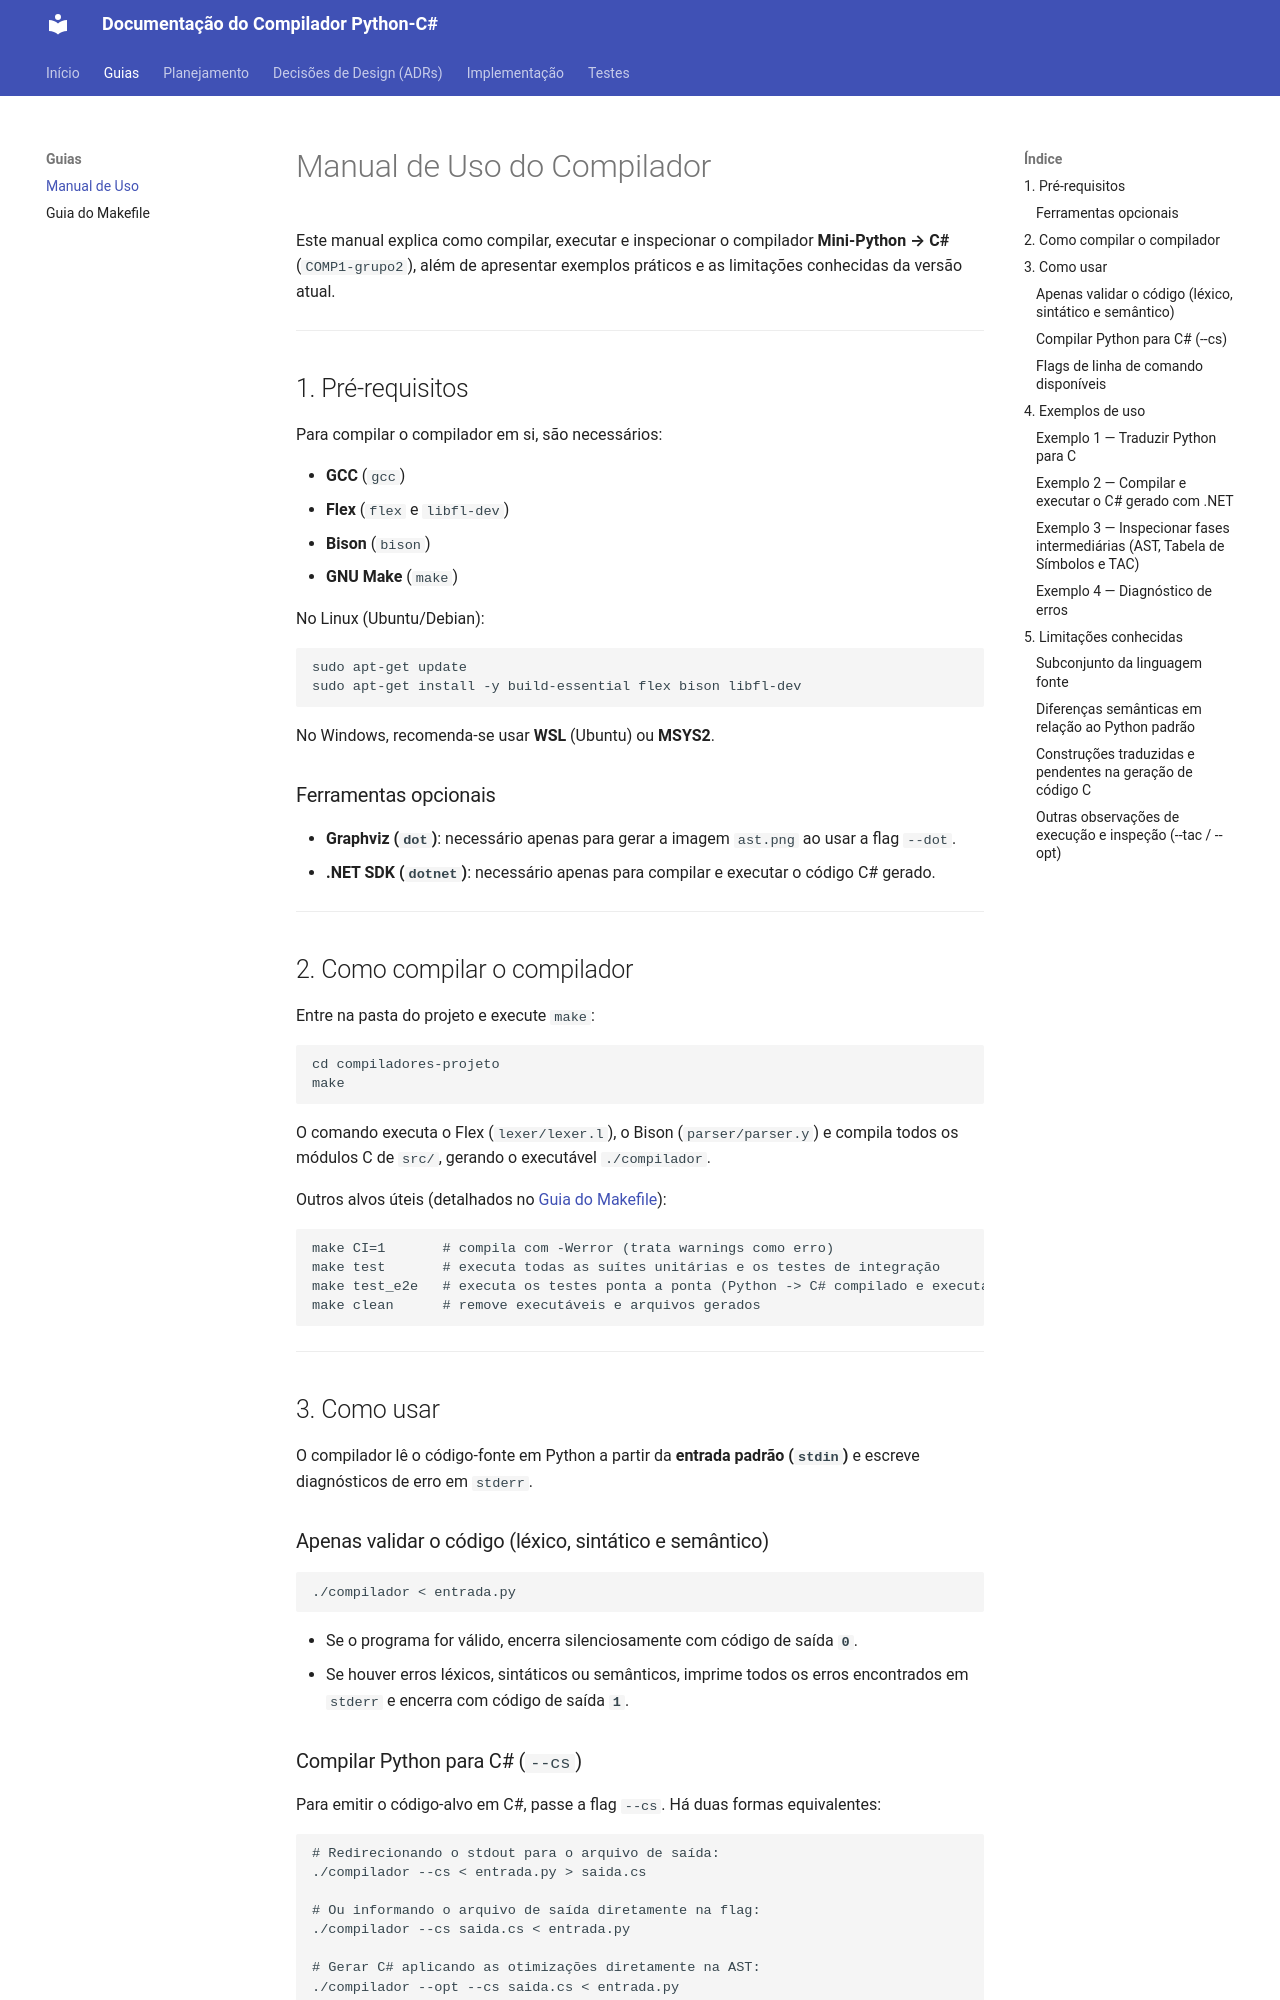

repository: RenanSantoss21/COMP1-grupo2 · page: Manual_Uso/index.html · generator: mkdocs

# Manual de Uso do Compilador

Este manual explica como compilar, executar e inspecionar o compilador **Mini-Python → C#** (`COMP1-grupo2`), além de apresentar exemplos práticos e as limitações conhecidas da versão atual.

---

## 1. Pré-requisitos

Para compilar o compilador em si, são necessários:

- **GCC** (`gcc`)
- **Flex** (`flex` e `libfl-dev`)
- **Bison** (`bison`)
- **GNU Make** (`make`)

No Linux (Ubuntu/Debian):

```bash
sudo apt-get update
sudo apt-get install -y build-essential flex bison libfl-dev
```

No Windows, recomenda-se usar **WSL** (Ubuntu) ou **MSYS2**.

### Ferramentas opcionais

- **Graphviz (`dot`)**: necessário apenas para gerar a imagem `ast.png` ao usar a flag `--dot`.
- **.NET SDK (`dotnet`)**: necessário apenas para compilar e executar o código C# gerado.

---

## 2. Como compilar o compilador

Entre na pasta do projeto e execute `make`:

```bash
cd compiladores-projeto
make
```

O comando executa o Flex (`lexer/lexer.l`), o Bison (`parser/parser.y`) e compila todos os módulos C de `src/`, gerando o executável `./compilador`.

Outros alvos úteis (detalhados no [Guia do Makefile](Makefile.md)):

```bash
make CI=1       # compila com -Werror (trata warnings como erro)
make test       # executa todas as suítes unitárias e os testes de integração
make test_e2e   # executa os testes ponta a ponta (Python -> C# compilado e executado)
make clean      # remove executáveis e arquivos gerados
```

---

## 3. Como usar

O compilador lê o código-fonte em Python a partir da **entrada padrão (`stdin`)** e escreve diagnósticos de erro em `stderr`.

### Apenas validar o código (léxico, sintático e semântico)

```bash
./compilador < entrada.py
```

- Se o programa for válido, encerra silenciosamente com código de saída **`0`**.
- Se houver erros léxicos, sintáticos ou semânticos, imprime todos os erros encontrados em `stderr` e encerra com código de saída **`1`**.

### Compilar Python para C# (`--cs`)

Para emitir o código-alvo em C#, passe a flag `--cs`. Há duas formas equivalentes:

```bash
# Redirecionando o stdout para o arquivo de saída:
./compilador --cs < entrada.py > saida.cs

# Ou informando o arquivo de saída diretamente na flag:
./compilador --cs saida.cs < entrada.py

# Gerar C# aplicando as otimizações diretamente na AST:
./compilador --opt --cs saida.cs < entrada.py
```

> O código C# só é gerado quando o programa passa sem erros nas fases léxica, sintática e semântica.
